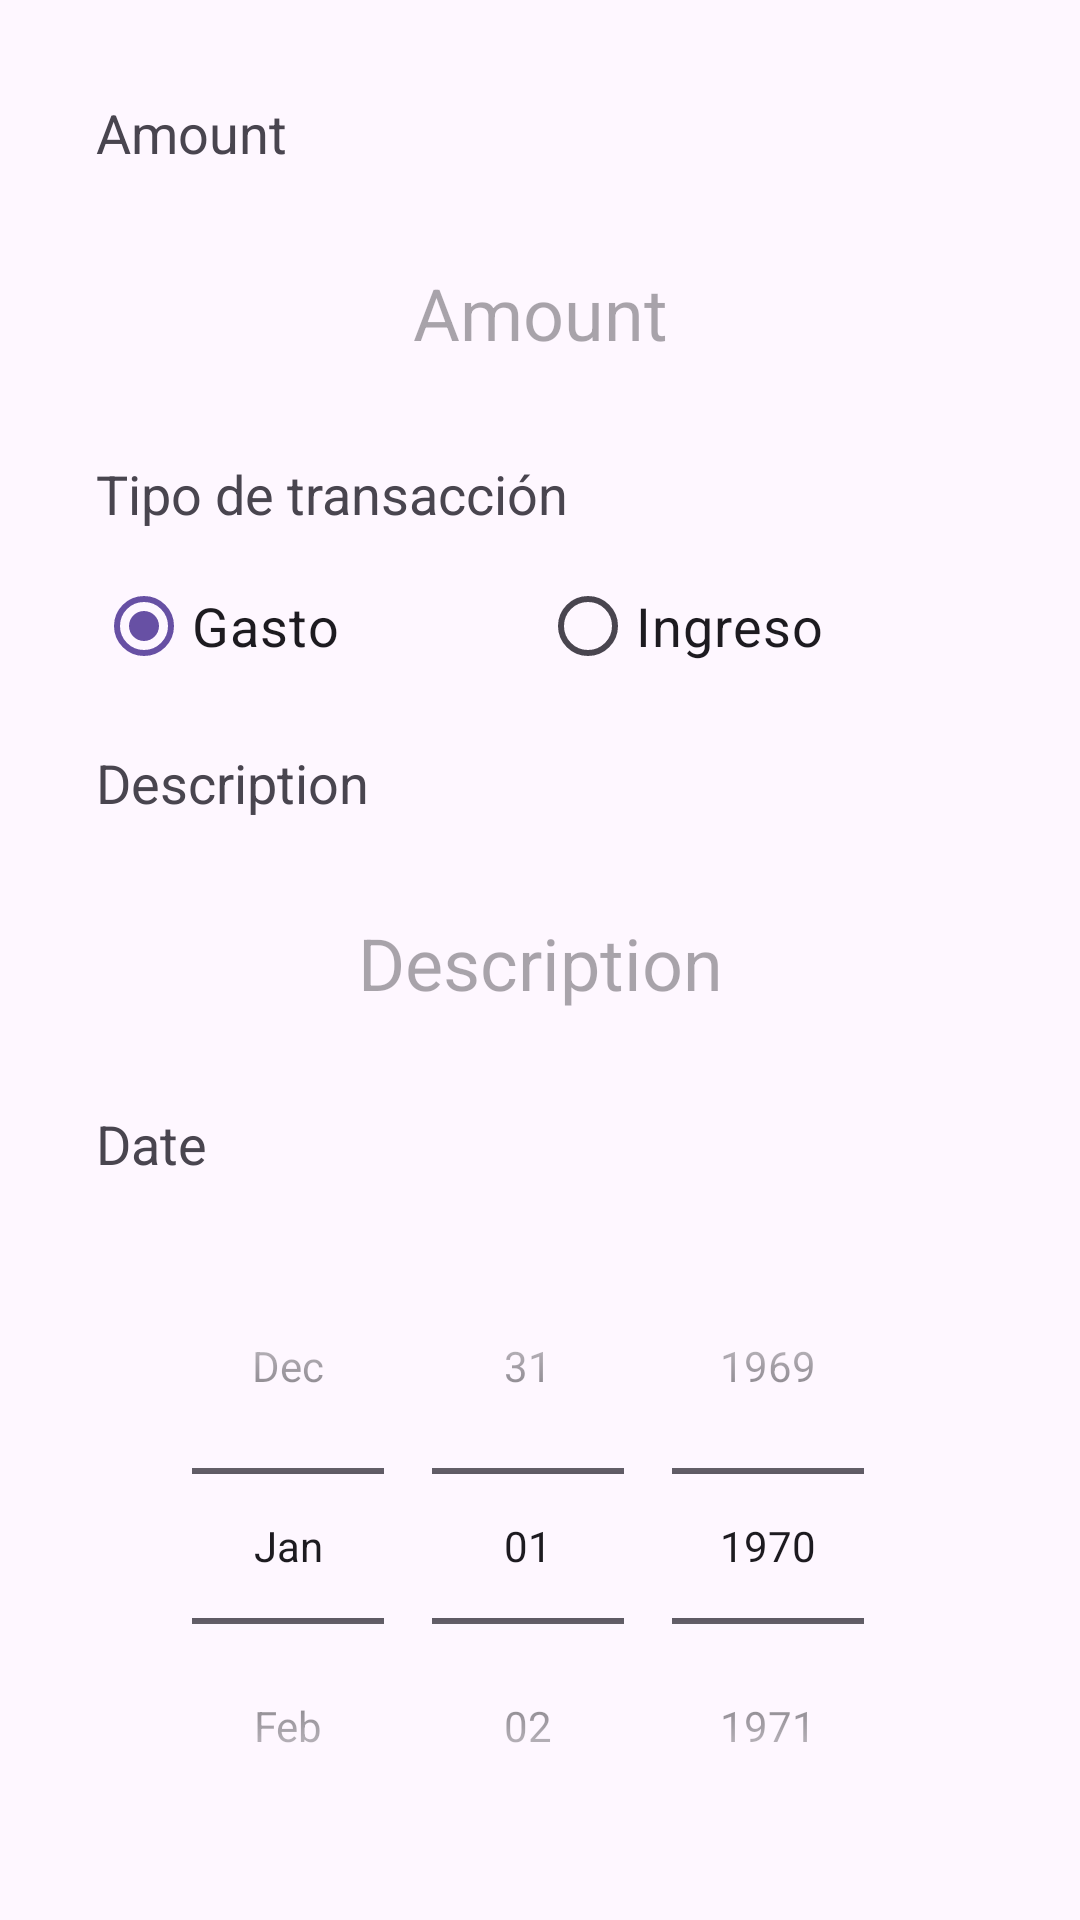

Here is an Android app screen rendered from its layout file. Give the layout XML and the strings, colors and styles it references.
<!-- AndroidManifest.xml: application theme Theme.ExpensesTracker -->
<!-- res/layout/activity_add_expense.xml -->
<?xml version="1.0" encoding="utf-8"?>
<androidx.constraintlayout.widget.ConstraintLayout xmlns:android="http://schemas.android.com/apk/res/android"
    xmlns:app="http://schemas.android.com/apk/res-auto"
    xmlns:tools="http://schemas.android.com/tools"
    android:id="@+id/main"
    android:layout_width="match_parent"
    android:layout_height="match_parent"
    tools:context=".AddExpenseActivity">
    <TextView
        android:id="@+id/textViewAmount"
        android:layout_width="0dp"
        android:layout_height="wrap_content"
        android:layout_marginStart="32dp"
        android:layout_marginTop="32dp"
        android:layout_marginEnd="32dp"
        android:text="@string/amount"
        android:textSize="18sp"
        app:layout_constraintEnd_toEndOf="parent"
        app:layout_constraintStart_toStartOf="parent"
        app:layout_constraintTop_toTopOf="parent" />

    <EditText
        android:id="@+id/editTextAmount"
        android:layout_width="0dp"
        android:layout_height="64dp"
        android:background="@drawable/bg_selector"
        android:layout_marginStart="32dp"
        android:layout_marginTop="16dp"
        android:layout_marginEnd="32dp"
        android:ems="10"
        android:hint="@string/amount"
        android:textSize="24sp"
        android:textAlignment="center"
        android:inputType="number"
        android:digits="0123456789."
        app:layout_constraintEnd_toEndOf="parent"
        app:layout_constraintStart_toStartOf="parent"
        app:layout_constraintTop_toBottomOf="@+id/textViewAmount" />

    <TextView
        android:id="@+id/textViewType"
        android:layout_width="0dp"
        android:layout_height="wrap_content"
        android:layout_marginStart="32dp"
        android:layout_marginTop="16dp"
        android:layout_marginEnd="32dp"
        android:text="Tipo de transacción"
        android:textSize="18sp"
        app:layout_constraintEnd_toEndOf="parent"
        app:layout_constraintStart_toStartOf="parent"
        app:layout_constraintTop_toBottomOf="@+id/editTextAmount" />

    <RadioGroup
        android:id="@+id/radioGroupType"
        android:layout_width="0dp"
        android:layout_height="wrap_content"
        android:layout_marginStart="32dp"
        android:layout_marginTop="8dp"
        android:layout_marginEnd="32dp"
        android:orientation="horizontal"
        app:layout_constraintEnd_toEndOf="parent"
        app:layout_constraintStart_toStartOf="parent"
        app:layout_constraintTop_toBottomOf="@+id/textViewType">

        <RadioButton
            android:id="@+id/radioButtonExpense"
            android:layout_width="0dp"
            android:layout_height="wrap_content"
            android:layout_weight="1"
            android:checked="true"
            android:text="Gasto"
            android:textSize="18sp" />

        <RadioButton
            android:id="@+id/radioButtonIncome"
            android:layout_width="0dp"
            android:layout_height="wrap_content"
            android:layout_weight="1"
            android:text="Ingreso"
            android:textSize="18sp" />
    </RadioGroup>

    <TextView
        android:id="@+id/textViewDescription"
        android:layout_width="0dp"
        android:layout_height="wrap_content"
        android:layout_marginStart="32dp"
        android:layout_marginTop="16dp"
        android:layout_marginEnd="32dp"
        android:text="@string/description"
        android:textSize="18sp"
        app:layout_constraintEnd_toEndOf="parent"
        app:layout_constraintStart_toStartOf="parent"
        app:layout_constraintTop_toBottomOf="@+id/radioGroupType" />

    <EditText
        android:id="@+id/editTextDescripcion"
        android:layout_height="64dp"
        android:background="@drawable/bg_selector"
        android:layout_width="0dp"
        android:layout_marginStart="32dp"
        android:layout_marginTop="16dp"
        android:layout_marginEnd="32dp"
        android:ems="10"
        android:hint="@string/description"
        android:textAlignment="center"
        android:textSize="24sp"
        android:inputType="text"
        app:layout_constraintEnd_toEndOf="parent"
        app:layout_constraintStart_toStartOf="parent"
        app:layout_constraintTop_toBottomOf="@+id/textViewDescription" />

    <TextView
        android:id="@+id/textViewDate"
        android:layout_width="0dp"
        android:layout_height="wrap_content"
        android:layout_marginStart="32dp"
        android:layout_marginTop="16dp"
        android:layout_marginEnd="32dp"
        android:text="@string/date"
        android:textSize="18sp"
        app:layout_constraintEnd_toEndOf="parent"
        app:layout_constraintStart_toStartOf="parent"
        app:layout_constraintTop_toBottomOf="@+id/editTextDescripcion" />

    <DatePicker
        android:id="@+id/datePickerSelector"
        android:layout_width="0dp"
        android:layout_height="wrap_content"
        android:background="@drawable/bg_selector"
        android:layout_marginStart="32dp"
        android:layout_marginTop="16dp"
        android:layout_marginEnd="32dp"
        android:calendarViewShown="false"
        android:datePickerMode="spinner"
        app:layout_constraintEnd_toEndOf="parent"
        app:layout_constraintStart_toStartOf="parent"
        app:layout_constraintTop_toBottomOf="@+id/textViewDate" />

    <Button
        android:id="@+id/buttonSave"
        android:layout_width="0dp"
        android:layout_height="64dp"
        android:layout_marginStart="32dp"
        android:layout_marginTop="16dp"
        android:layout_marginEnd="32dp"
        android:text="@string/save"
        app:layout_constraintEnd_toEndOf="parent"
        app:layout_constraintStart_toStartOf="parent"
        app:layout_constraintTop_toBottomOf="@+id/datePickerSelector"
        android:onClick="saveExpense"
        />

</androidx.constraintlayout.widget.ConstraintLayout>
<!-- resources referenced by this layout -->
<resources>
  <!-- drawable bg_selector (drawable) -->
  <?xml version="1.0" encoding="utf-8"?>
  <selector xmlns:android="http://schemas.android.com/apk/res/android">
      <item android:state_focused="true" android:drawable="@drawable/bg_editor"/>
      <item android:state_focused="false" android:drawable="@drawable/bg_editor_grey"/>
  </selector>
  <string name="amount">Amount</string>
  <string name="date">Date</string>
  <string name="description">Description</string>
  <string name="save">Save</string>
  <style name="Theme.ExpensesTracker" parent="Base.Theme.ExpensesTracker" />
  <!-- drawable bg_editor_grey (drawable) -->
  <?xml version="1.0" encoding="utf-8"?>
  <shape xmlns:android="http://schemas.android.com/apk/res/android">
      <stroke android:color="#ccc" android:width="1dp"/>
      <corners android:radius="16dp"/>
  </shape>
  <style name="Base.Theme.ExpensesTracker" parent="Theme.Material3.DayNight.NoActionBar">
      </style>
</resources>
